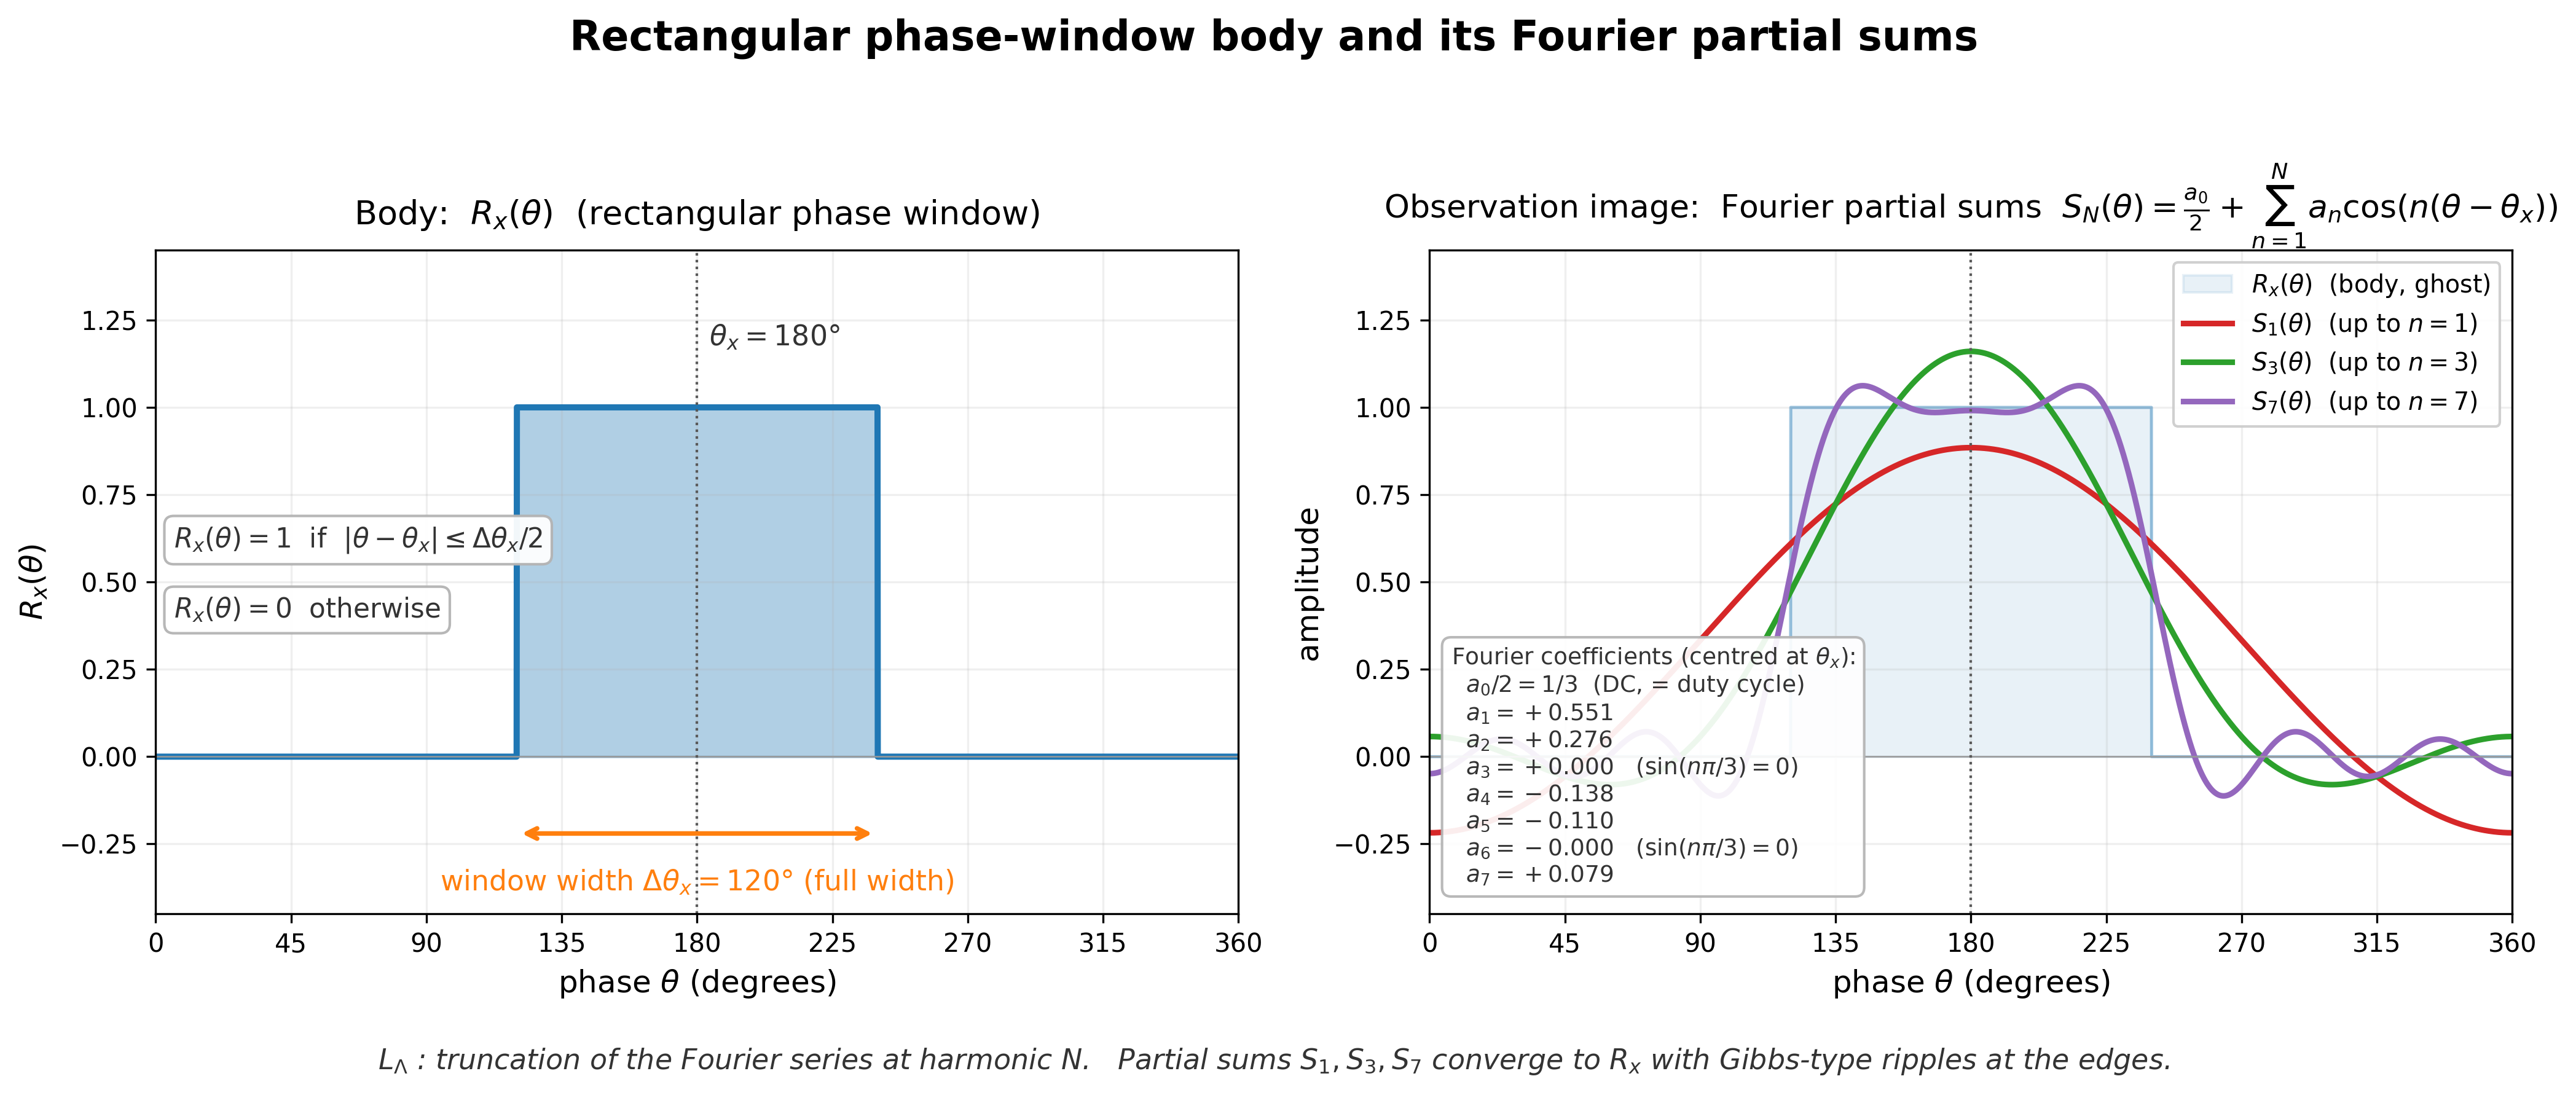

Recreate this plot in Python.
"""
Rectangular phase-window body and its low-pass observation image,
shown as actual Fourier-series partial sums.

This figure visualises §7 of 思考実験(9):
  Body (本体)        : R_x(θ) = 1 for |θ−θ_x| ≤ Δθ_x/2, 0 otherwise (period 2π)
  Observation (観測像): P_x^obs(θ) = L_Λ[R_x(θ)]
                       = truncated Fourier series up to harmonic N

Convention (§7):
  Δθ_x is the FULL window width (so the half-width is Δθ_x/2).

For R_x(θ) centred at θ_x = π, full width Δθ_x = 2π/3, period 2π:

  R_x(θ)  =  a_0/2  +  Σ_{n≥1} a_n cos(n(θ − θ_x))
  a_0     = 2 · (Δθ_x / 2π)        =  2/3
  a_n     = (2 / (nπ)) · sin(n · Δθ_x / 2)
          = (2 / (nπ)) · sin(nπ/3)

  (sin(nπ/3) = 0 at n = 3, 6, 9, … so those harmonics vanish.)

Layout: 1 horizontal PNG, two panels side by side:
  Left  : body R_x(θ) — sharp rectangle
  Right : body (faint) + Fourier partial sums at N = 1, 3, 7

Output: phase_window_body_and_observation.png (300 dpi, 14 × 6 inch)
"""

import numpy as np
import matplotlib.pyplot as plt

# ---------------------------------------------------------------------------
# parameters (modify here)
# ---------------------------------------------------------------------------
theta_x_deg        = 180.0     # central phase                        [deg]
delta_theta_x_deg  = 120.0     # FULL window width  (per §7)          [deg]
theta_min_deg      = 0.0
theta_max_deg      = 360.0
N_list             = [1, 3, 7] # harmonics to show in partial sums
out_path           = "phase_window_body_and_observation.png"

# ---------------------------------------------------------------------------
# derived
# ---------------------------------------------------------------------------
theta_x       = np.deg2rad(theta_x_deg)
delta_theta_x = np.deg2rad(delta_theta_x_deg)
half_width    = delta_theta_x / 2.0
theta_left    = theta_x - half_width
theta_right   = theta_x + half_width

theta_rad  = np.linspace(0.0, 2 * np.pi, 4000)
theta_deg  = np.rad2deg(theta_rad)

# Body : rectangular window (period 2π)
R_x = np.where(np.abs(theta_rad - theta_x) <= half_width, 1.0, 0.0)


# ---------------------------------------------------------------------------
# Fourier series: R_x(θ) = a0/2 + Σ a_n cos(n(θ − θ_x))
#   (only cosine terms in the body-centred expansion, since R_x is
#    even about θ_x)
# ---------------------------------------------------------------------------
def fourier_coeff(n):
    """Cosine coefficient a_n for the rectangle of full width Δθ_x
    centred at θ_x on a period-2π domain."""
    if n == 0:
        return 2.0 * (delta_theta_x / (2 * np.pi))  # = 2 · duty cycle
    return (2.0 / (n * np.pi)) * np.sin(n * delta_theta_x / 2.0)


def partial_sum(theta_rad, N):
    """Sum a_0/2 + Σ_{n=1..N} a_n cos(n(θ − θ_x))."""
    out = np.full_like(theta_rad, fourier_coeff(0) / 2.0)
    for n in range(1, N + 1):
        out = out + fourier_coeff(n) * np.cos(n * (theta_rad - theta_x))
    return out


partial = {N: partial_sum(theta_rad, N) for N in N_list}

# ---------------------------------------------------------------------------
# figure layout
# ---------------------------------------------------------------------------
fig, (ax_l, ax_r) = plt.subplots(1, 2, figsize=(14, 6), facecolor="white")
fig.suptitle("Rectangular phase-window body and its Fourier partial sums",
             fontsize=16, fontweight="bold", y=0.98)

common_xlim   = (theta_min_deg, theta_max_deg)
common_ylim   = (-0.45, 1.45)
common_xticks = np.arange(0, 361, 45)

# =========================================================================
# LEFT PANEL : Body — rectangular window
# =========================================================================
ax_l.set_title("Body:  $R_x(\\theta)$  (rectangular phase window)",
               fontsize=13, pad=10)
ax_l.fill_between(theta_deg, R_x, color="tab:blue", alpha=0.35,
                  label=r"$R_x(\theta)$")
ax_l.plot(theta_deg, R_x, color="tab:blue", lw=2.4)

ax_l.set_xlim(*common_xlim)
ax_l.set_ylim(*common_ylim)
ax_l.set_xticks(common_xticks)
ax_l.set_xlabel(r"phase $\theta$ (degrees)", fontsize=12)
ax_l.set_ylabel(r"$R_x(\theta)$", fontsize=12)
ax_l.axhline(0, color="0.6", lw=0.6)
ax_l.grid(alpha=0.2)

# centre line and width arrow
ax_l.axvline(theta_x_deg, color="0.35", lw=1.0, linestyle=":")
ax_l.text(theta_x_deg + 4, 1.20, r"$\theta_x = 180°$",
          color="0.20", fontsize=11, ha="left", va="center")

ax_l.annotate("", xy=(theta_x_deg + delta_theta_x_deg / 2, -0.22),
              xytext=(theta_x_deg - delta_theta_x_deg / 2, -0.22),
              arrowprops=dict(arrowstyle="<->", color="tab:orange", lw=1.8))
ax_l.text(theta_x_deg, -0.32,
          r"window width $\Delta\theta_x = 120°$ (full width)",
          color="tab:orange", fontsize=11, ha="center", va="top")

# defining condition
ax_l.text(theta_min_deg + 6, 0.62,
          r"$R_x(\theta) = 1$  if  $|\theta - \theta_x| \leq \Delta\theta_x/2$",
          fontsize=10.5, ha="left", va="center", color="0.20",
          bbox=dict(boxstyle="round,pad=0.35", fc="white", ec="0.7", alpha=0.95))
ax_l.text(theta_min_deg + 6, 0.42,
          r"$R_x(\theta) = 0$  otherwise",
          fontsize=10.5, ha="left", va="center", color="0.20",
          bbox=dict(boxstyle="round,pad=0.35", fc="white", ec="0.7", alpha=0.95))

# =========================================================================
# RIGHT PANEL : Fourier partial sums
# =========================================================================
ax_r.set_title("Observation image:  Fourier partial sums  "
               r"$S_N(\theta) = \frac{a_0}{2} + \sum_{n=1}^{N} a_n \cos(n(\theta-\theta_x))$",
               fontsize=12.5, pad=10)

# ghost of the rectangular body
ax_r.fill_between(theta_deg, R_x, color="tab:blue", alpha=0.10,
                  label=r"$R_x(\theta)$  (body, ghost)")
ax_r.plot(theta_deg, R_x, color="tab:blue", lw=1.2, alpha=0.4)

# partial sums
colors    = ["tab:red", "tab:green", "tab:purple"]
linestyles = ["-", "-", "-"]
for color, ls, N in zip(colors, linestyles, N_list):
    ax_r.plot(theta_deg, partial[N], color=color, lw=2.2, linestyle=ls,
              label=fr"$S_{{{N}}}(\theta)$  (up to $n={N}$)")

ax_r.set_xlim(*common_xlim)
ax_r.set_ylim(*common_ylim)
ax_r.set_xticks(common_xticks)
ax_r.set_xlabel(r"phase $\theta$ (degrees)", fontsize=12)
ax_r.set_ylabel("amplitude", fontsize=12)
ax_r.axhline(0, color="0.6", lw=0.6)
ax_r.grid(alpha=0.2)

# centre line
ax_r.axvline(theta_x_deg, color="0.35", lw=1.0, linestyle=":")

# coefficients table — show the actual computed values
coeff_lines = [r"Fourier coefficients (centred at $\theta_x$):"]
coeff_lines.append(r"  $a_0/2 = 1/3$  (DC, = duty cycle)")
for n in [1, 2, 3, 4, 5, 6, 7]:
    a = fourier_coeff(n)
    coeff_lines.append(fr"  $a_{n} = {a:+.3f}$"
                        + (r"   ($\sin(n\pi/3)=0$)" if abs(a) < 1e-9 else ""))
ax_r.text(0.02, 0.04, "\n".join(coeff_lines),
          transform=ax_r.transAxes, fontsize=9, ha="left", va="bottom",
          color="0.20",
          bbox=dict(boxstyle="round,pad=0.4", fc="white", ec="0.7", alpha=0.92))

ax_r.legend(loc="upper right", fontsize=9.5, framealpha=0.92)

# ---------------------------------------------------------------------------
# transformation note between the two panels
# ---------------------------------------------------------------------------
fig.text(0.5, 0.03,
         r"$L_\Lambda$ : truncation of the Fourier series at harmonic $N$.   "
         r"Partial sums $S_1, S_3, S_7$ converge to $R_x$ with Gibbs-type ripples at the edges.",
         fontsize=11, ha="center", color="0.20", style="italic")

# ---------------------------------------------------------------------------
# save
# ---------------------------------------------------------------------------
fig.tight_layout(rect=[0, 0.06, 1, 0.94])
fig.savefig(out_path, dpi=300, facecolor="white", bbox_inches="tight")
print(f"saved: {out_path}")
print("First non-vanishing coefficients:")
for n in range(0, 9):
    a = fourier_coeff(n)
    print(f"  a_{n} = {a:+.4f}")
